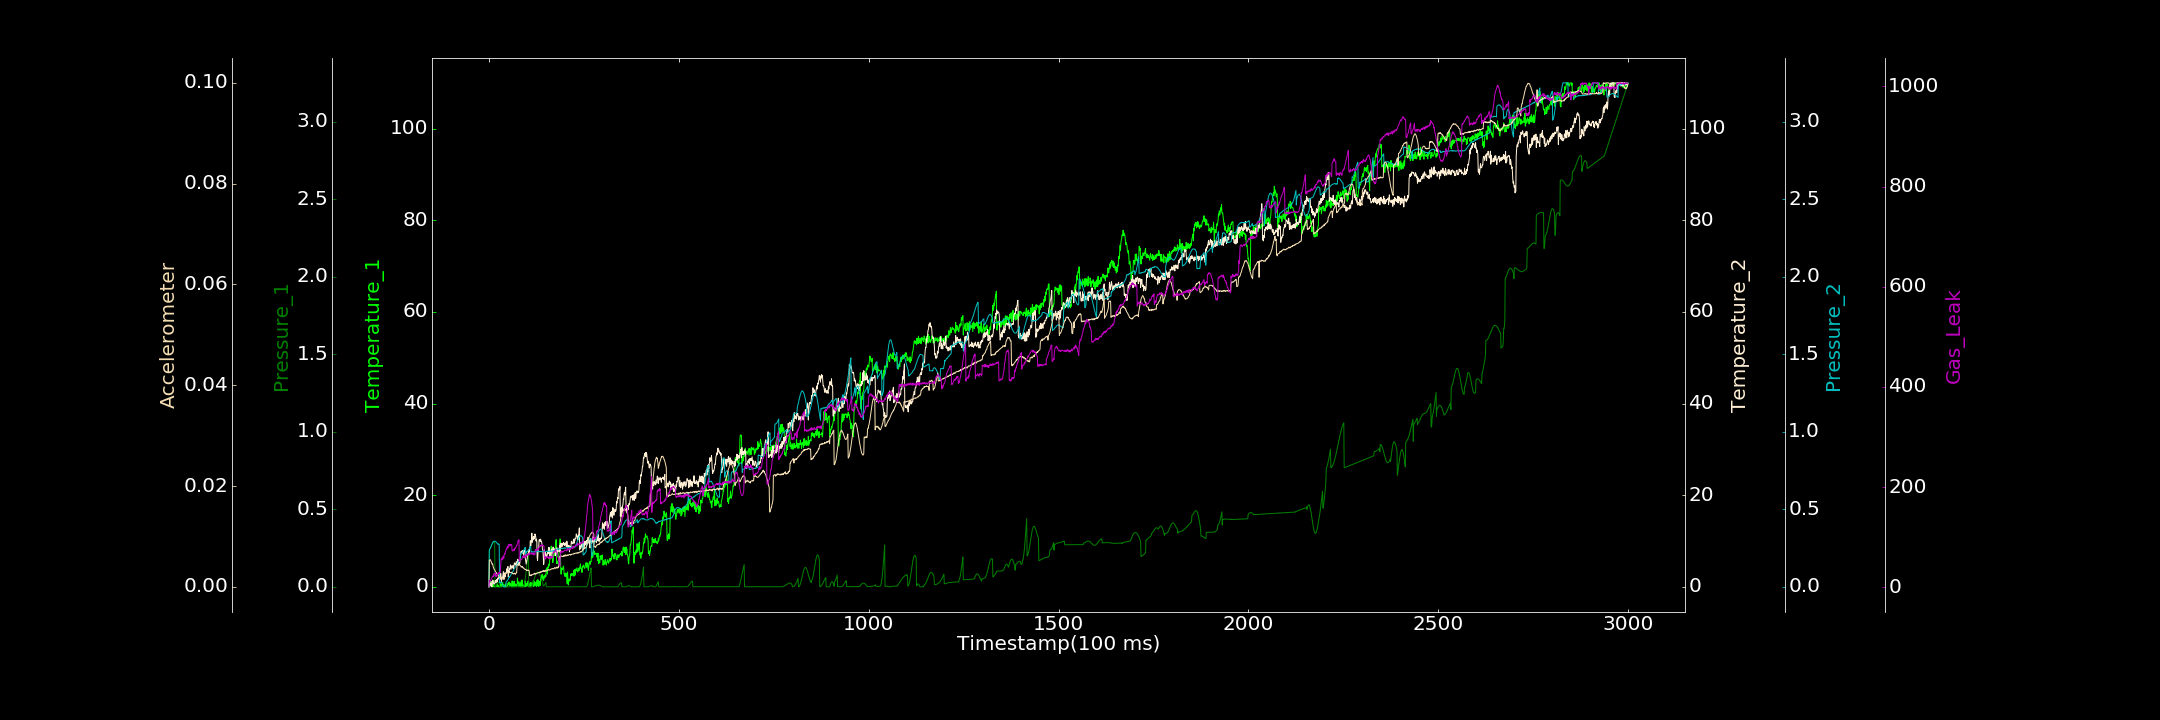

The file beside this chart, header and first rows:
0.000000000, 0.000000000, 0.000084898, 0.000000000, 0.000570766, 0.000000000, 0.957201207
1, 0.000000000, 0.2384, 0.5355, 0.2368, 0.005241, 14.47
2, 0.5825, 0.2416, 0.4888, 0.2429, 0.005348, 12.47
3, 0.2803, 0.2458, 0.7339, 0.2465, 0.005376, 11.79
4, 1.372, 0.2502, 0.2579, 0.2502, 0.005339, 13.62
5, 0.0898, 0.2551, 0.7251, 0.2583, 0.005171, 14.24
6, 0.000000000, 0.261, 1.189, 0.2631, 0.00492, 16.56
7, 0.0542, 0.267, 0.1293, 0.2696, 0.004884, 18.19
8, 0.000000000, 0.2721, 0.00897, 0.2772, 0.004495, 19.25
9, 0.000000000, 0.2769, 0.8214, 0.2808, 0.004546, 21.65
10, 0.4956, 0.2812, 1.453, 0.2858, 0.004491, 22.26
11, 0.000000000, 0.2845, 1.162, 0.2904, 0.003967, 20.62
12, 1.317, 0.2864, 0.7046, 0.2929, 0.00383, 24.16
13, 0.0554, 0.2873, 0.6821, 0.2922, 0.003648, 27.1
14, 0.000000000, 0.2865, 0.6118, 0.2944, 0.003416, 24.9
15, 0.000000000, 0.2848, 0.7058, 0.2938, 0.003354, 24.64
16, 0.08319, 0.000000000, 1.267, 0.2945, 0.003177, 23.99
17, 0.000000000, 0.000000000, 1.375, 0.2919, 0.003081, 29.88
18, 0.000000000, 0.000000000, 0.8937, 0.2914, 0.002826, 21.66
19, 0.000000000, 0.008848, 0.9148, 0.2875, 0.002851, 23.71
20, 0.2399, 0.01481, 1.611, 0.2851, 0.002684, 22.03
21, 0.02541, 0.02102, 1.222, 0.283, 0.002537, 22.04
22, 0.6079, 0.02494, 1.07, 0.2784, 0.002411, 26.87
23, 0.2026, 0.02729, 1.887, 0.2781, 0.002426, 26.35
24, 0.000000000, 0.02854, 1.636, 0.2731, 0.002317, 25.2
25, 0.3172, 0.02771, 2.017, 0.2757, 0.002297, 28.34
26, 0.000000000, 0.02502, 1.822, 0.2758, 0.002077, 29.38
27, 0.000000000, 0.02062, 2.244, 0.2756, 0.001926, 28.94
28, 0.000000000, 0.01437, 1.544, 0.0261, 0.001847, 27.36
29, 0.000000000, 0.000000000, 1.529, 0.0273, 0.001868, 28.42
30, 0.000000000, 0.0001233, 2.122, 0.03176, 0.001872, 33.2
31, 0.7739, 0.00007883, 2.939, 0.03011, 0.001646, 44.62
32, 0.5287, 0.0001485, 2.197, 0.02867, 0.001787, 56.05
33, 0.000000000, 0.0002644, 1.208, 0.02911, 0.001676, 57.57
34, 0.418, 0.000000000, 2.054, 0.02521, 0.001604, 56.14
35, 0.1054, 0.000005967, 2.068, 0.02038, 0.001636, 58.79
36, 0.9893, 0.000356, 1.999, 0.01385, 0.001563, 54.69
37, 0.1475, 0.00342, 2.781, 0.007621, 0.001563, 61.8
38, 0.1322, 0.004606, 3.349, 0.000000000, 0.001493, 62.28
39, 0.5464, 0.003918, 1.788, 0.000000000, 0.001634, 57.88
40, 0.3694, 0.001876, 2.79, 0.000000000, 0.001503, 64.33
41, 0.000000000, 0.000000000, 2.371, 0.000000000, 0.001523, 67.12
42, 0.2905, 0.00008491, 3.052, 0.0004188, 0.002563, 65.71
43, 0.05992, 0.000000000, 2.212, 0.000000000, 0.002669, 68.78
44, 0.676, 0.000000000, 2.971, 0.000000000, 0.002722, 73.5
45, 0.05164, 0.00001775, 2.981, 0.02985, 0.002718, 73.73
46, 0.000000000, 0.000000000, 3.114, 0.03286, 0.002861, 76.79
47, 0.2031, 0.000000000, 3.938, 0.03392, 0.002706, 75.86
48, 0.1537, 0.0001461, 3.287, 0.03897, 0.00284, 81.2
49, 0.000000000, 0.00001501, 3.775, 0.04111, 0.002928, 81.14
50, 0.7629, 0.00009521, 4.435, 0.04547, 0.002831, 78.3
51, 0.532, 0.00004791, 2.135, 0.05073, 0.00272, 82.04
52, 0.8464, 0.000000000, 3.433, 0.05421, 0.0029, 81.91
53, 1.046, 0.000000000, 3.009, 0.0632, 0.002825, 86.04
54, 0.263, 0.0002545, 3.952, 0.06097, 0.002862, 82.61
55, 0.2879, 0.000000000, 3.838, 0.06567, 0.002837, 85.8
56, 0.7805, 0.0001289, 4.565, 0.06998, 0.00284, 84.81
57, 0.2696, 0.000000000, 4.784, 0.0744, 0.002856, 83.17
58, 0.2342, 0.000000000, 3.82, 0.07827, 0.002804, 85.24
59, 0.000000000, 0.0003975, 4.251, 0.08246, 0.002855, 85.48
60, 0.3215, 0.0001115, 4.562, 0.08619, 0.002898, 84.17
... 2,939 more rows
